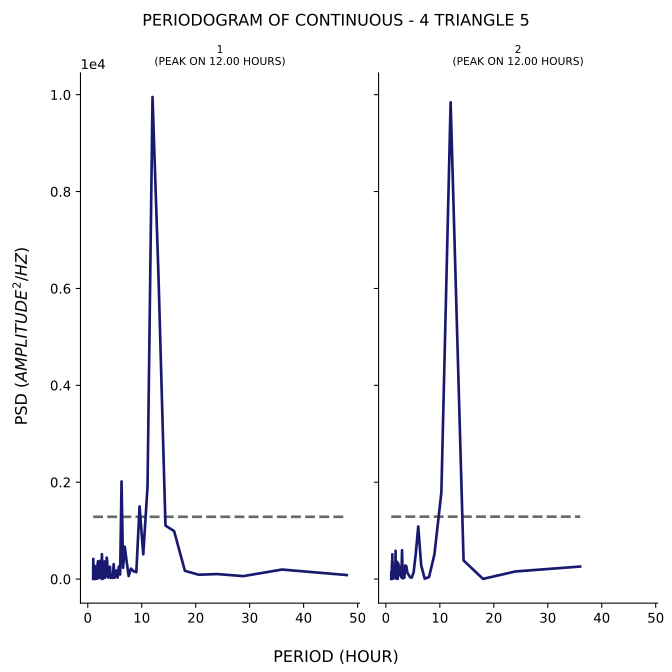

Values plotted in this chart, from the file beside it:
test, period, psd
1, 48.0, 82.96
1, 36.0, 196.5
1, 28.8, 60.87
1, 24.0, 103.4
1, 20.57, 89.66
1, 18.0, 170.3
1, 16.0, 990.9
1, 14.4, 1104
1, 13.09, 6311
1, 12.0, 9952
1, 11.08, 1914
1, 10.29, 510.3
1, 9.6, 1500
1, 9.0, 142.1
1, 8.471, 163.7
1, 8.0, 215.6
1, 7.579, 62.43
1, 7.2, 367.2
1, 6.857, 666.9
1, 6.545, 232.7
1, 6.261, 2016
1, 6.0, 95.08
1, 5.76, 258.1
1, 5.538, 31.12
1, 5.333, 177
1, 5.143, 54.88
1, 4.966, 27.74
1, 4.8, 308.6
1, 4.645, 24.16
1, 4.5, 56.33
1, 4.364, 54.55
1, 4.235, 22.26
1, 4.114, 254.8
1, 4.0, 81.47
1, 3.892, 156.9
1, 3.789, 31.88
1, 3.692, 51.23
1, 3.6, 375.5
1, 3.512, 442.4
1, 3.429, 63.97
1, 3.349, 106.8
1, 3.273, 247.4
1, 3.2, 27.79
1, 3.13, 364.2
1, 3.064, 245.7
1, 3.0, 350
1, 2.939, 338.9
1, 2.88, 11.62
1, 2.824, 87.96
1, 2.769, 47.71
1, 2.717, 363.6
1, 2.667, 384.6
1, 2.618, 513.4
1, 2.571, 2.94
1, 2.526, 45.15
1, 2.483, 114.4
1, 2.441, 76.6
1, 2.4, 248.9
1, 2.361, 380.5
1, 2.323, 32.05
... 153 more rows
